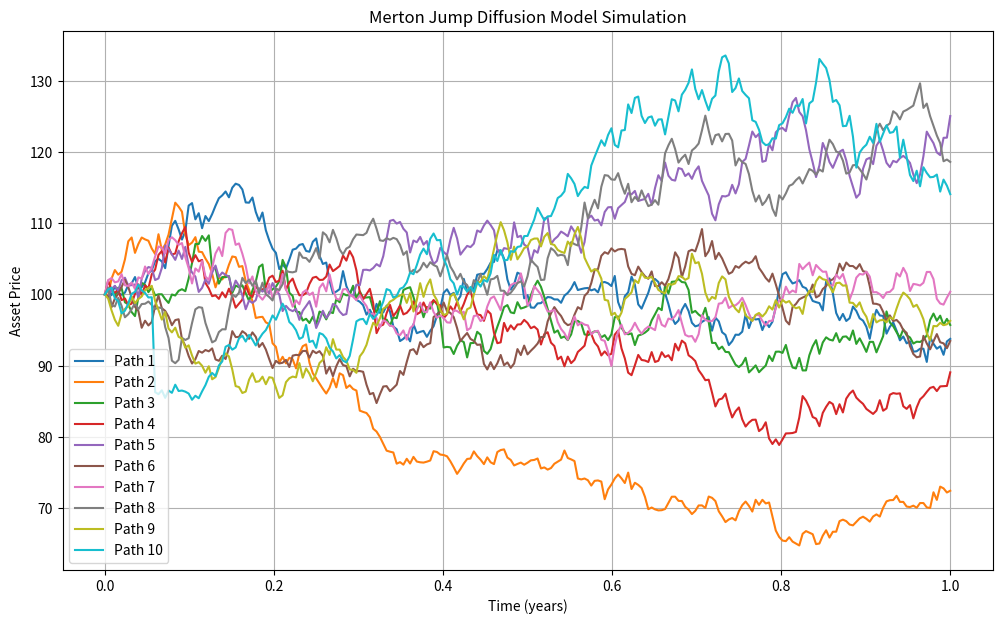

Reproduce this figure in Python.
# Merton jump diffusion model.

# The simulation includes both continuous diffusion and discrete jumps.
# Jumps occur randomly with intensity lamb and sizes log-normally distributed with mean m and volatility v.
# The plot shows 10 simulated paths illustrating jump behavior.

import numpy as np
import matplotlib.pyplot as plt

def simulate_jump_diffusion(S0, mu, sigma, lamb, m, v, T, steps, n_paths, seed=42):
    """
    Simulate Merton jump diffusion paths.
    
    Parameters:
    S0 : initial asset price
    mu : drift
    sigma : diffusion volatility
    lamb : jump intensity (average number of jumps per year)
    m : mean of jump size (log-normal)
    v : std dev of jump size (log-normal)
    T : time horizon (years)
    steps : number of time steps
    n_paths : number of simulation paths
    """
    np.random.seed(seed)
    dt = T / steps
    paths = np.zeros((n_paths, steps + 1))
    paths[:, 0] = S0
    
    for t in range(1, steps + 1):
        # Brownian increments
        Z = np.random.normal(0, 1, n_paths)
        # Poisson jumps
        Nj = np.random.poisson(lamb * dt, n_paths)
        # Jump sizes
        Y = np.random.normal(m, v, n_paths)
        # Jump multiplier
        J = np.exp(Y) - 1
        
        # Update asset price
        paths[:, t] = paths[:, t-1] * np.exp((mu - 0.5 * sigma**2) * dt + sigma * np.sqrt(dt) * Z) * (1 + J * Nj)
    
    return paths

# Parameters
S0 = 100
mu = 0.05
sigma = 0.2
lamb = 0.1  # 0.1 jumps per year
m = -0.1    # mean jump size (log)
v = 0.2     # jump volatility
T = 1
steps = 252
n_paths = 10

paths = simulate_jump_diffusion(S0, mu, sigma, lamb, m, v, T, steps, n_paths)

# Plot
time_grid = np.linspace(0, T, steps + 1)
plt.figure(figsize=(12, 7))
for i in range(n_paths):
    plt.plot(time_grid, paths[i], lw=1.5, label=f'Path {i+1}')
plt.title('Merton Jump Diffusion Model Simulation')
plt.xlabel('Time (years)')
plt.ylabel('Asset Price')
plt.grid(True)
plt.legend()
plt.show()
